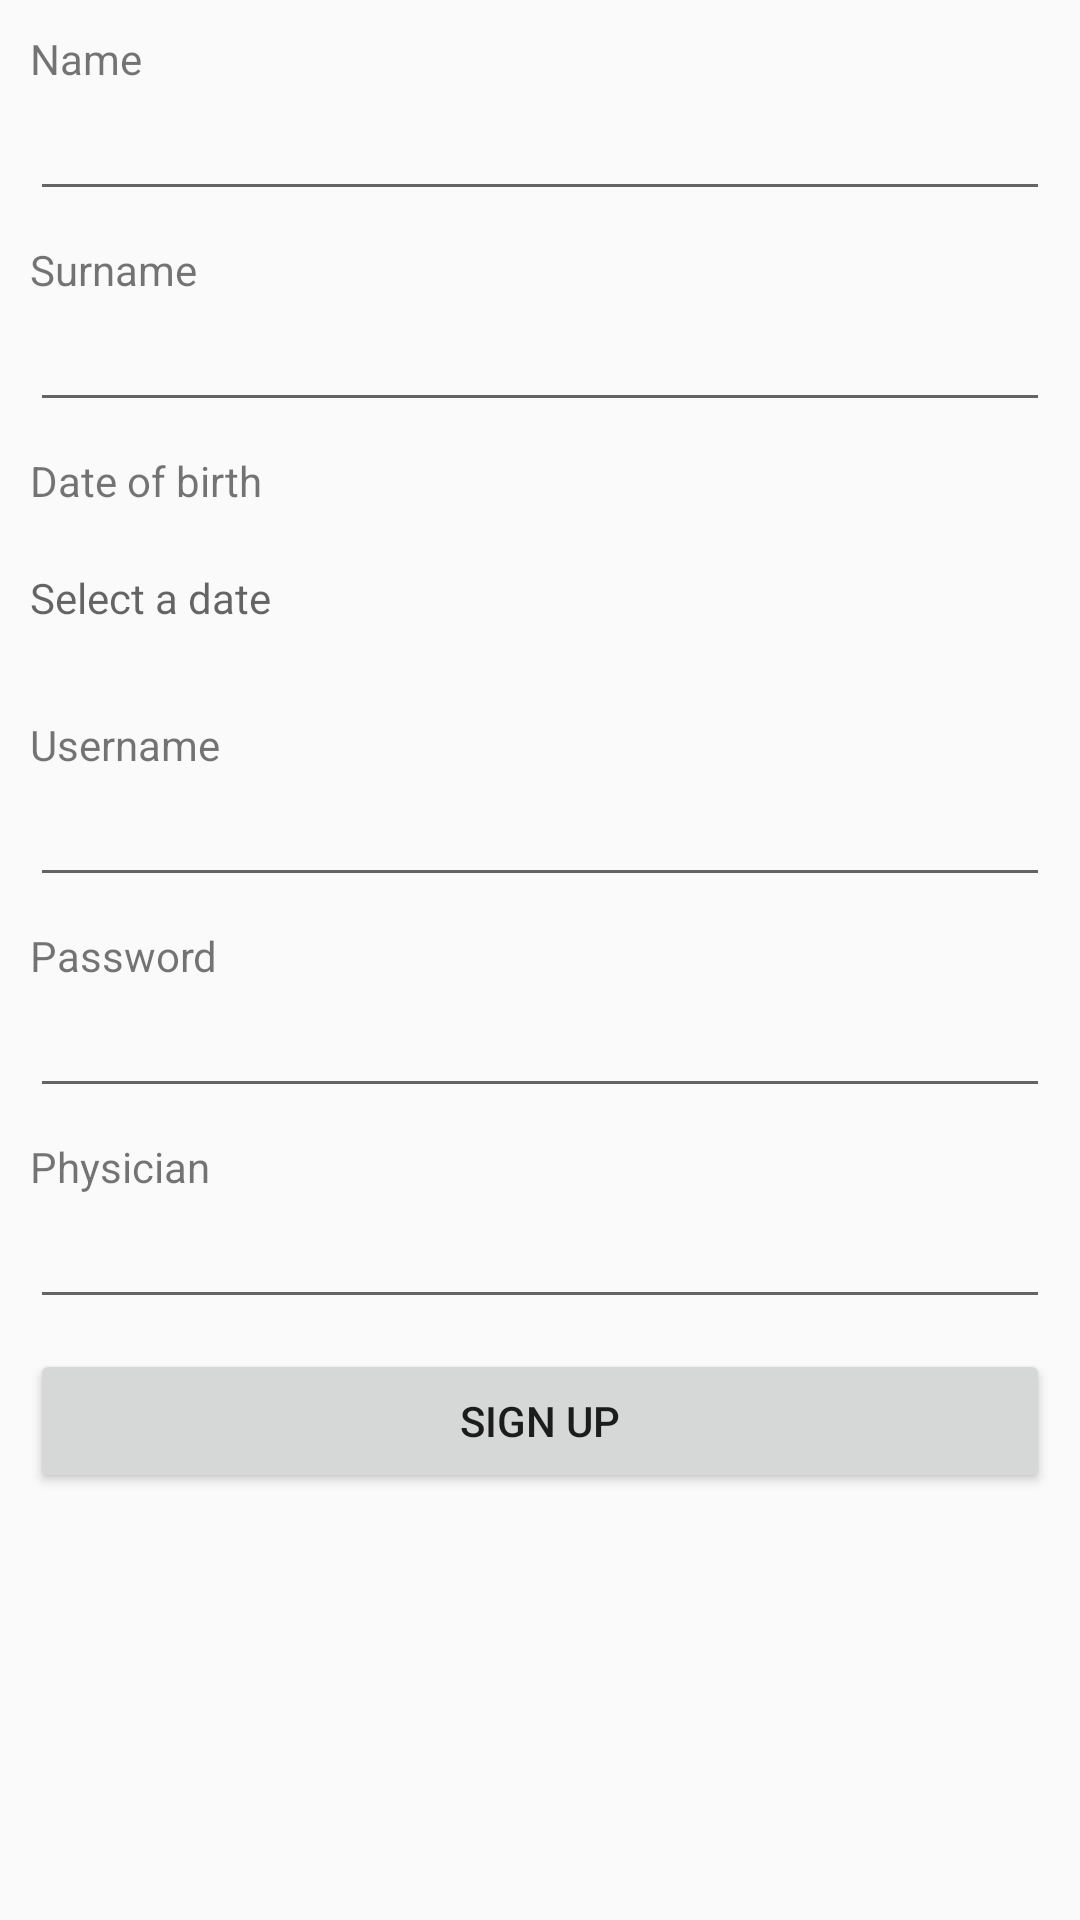

The Android layout XML behind this screen, and the referenced resources:
<!-- AndroidManifest.xml: application theme AppTheme -->
<!-- res/layout/activity_register.xml -->
<?xml version="1.0" encoding="utf-8"?>
<LinearLayout xmlns:android="http://schemas.android.com/apk/res/android"
    xmlns:app="http://schemas.android.com/apk/res-auto"
    xmlns:tools="http://schemas.android.com/tools"
    android:orientation="vertical"
    android:layout_height="match_parent"
    android:padding="10dp"
    android:layout_width="match_parent">


    <TextView
        android:layout_width="wrap_content"
        android:text="Name"
        android:layout_height="wrap_content" />

    <EditText
        android:id="@+id/etName"
        android:layout_width="match_parent"
        android:layout_height="wrap_content"
        android:layout_marginBottom="10dp"
        android:inputType="textPersonName" />

    <TextView
        android:layout_width="wrap_content"
        android:layout_height="wrap_content"
        android:inputType="textPersonName"
        android:text="Surname" />


    <EditText
        android:id="@+id/etSurname"
        android:layout_width="match_parent"
        android:layout_height="wrap_content"
        android:layout_marginBottom="10dp"
        android:inputType="textPersonName" />

    <TextView
        android:layout_width="wrap_content"
        android:layout_height="wrap_content"
        android:text="Date of birth" />


    <TextView
        android:id="@+id/tvDate"
        android:layout_width="wrap_content"
        android:layout_height="wrap_content"
        android:layout_marginTop="20dp"
        android:layout_marginBottom="30dp"
        android:hint="Select a date" />


    <TextView
        android:layout_width="wrap_content"
        android:text="Username"
        android:layout_height="wrap_content" />

    <EditText
        android:id="@+id/etUsername"
        android:layout_width="match_parent"
        android:layout_height="wrap_content"
        android:layout_marginBottom="10dp"
        android:inputType="textPersonName" />

    <TextView
        android:layout_width="wrap_content"
        android:text="Password"
        android:layout_height="wrap_content" />

    <EditText
        android:id="@+id/etPassword"
        android:layout_width="match_parent"
        android:layout_marginBottom="10dp"
        android:inputType="textPassword"
        android:layout_height="wrap_content"

        />



    <TextView
        android:id="@+id/textView6"
        android:layout_width="match_parent"
        android:layout_height="wrap_content"
        android:text="Physician" />

    <EditText
        android:id="@+id/etPhysicianEmail"
        android:layout_width="match_parent"
        android:layout_height="wrap_content"
        android:layout_marginBottom="10dp"
        android:inputType="textEmailAddress"

        />
    <Button
        android:id="@+id/bRegister"
        android:layout_width="match_parent"
        android:layout_height="wrap_content"
        android:text="Sign up" />
</LinearLayout>
<!-- resources referenced by this layout -->
<resources>
  <style name="AppTheme" parent="Theme.AppCompat.Light.DarkActionBar">
          
          <item name="colorPrimary">@color/colorPrimary</item>
          <item name="colorPrimaryDark">@color/colorPrimaryDark</item>
          <item name="colorAccent">@color/colorAccent</item>
      </style>
  <color name="colorPrimary">#008577</color>
  <color name="colorPrimaryDark">#00574B</color>
  <color name="colorAccent">#d81b60</color>
</resources>
